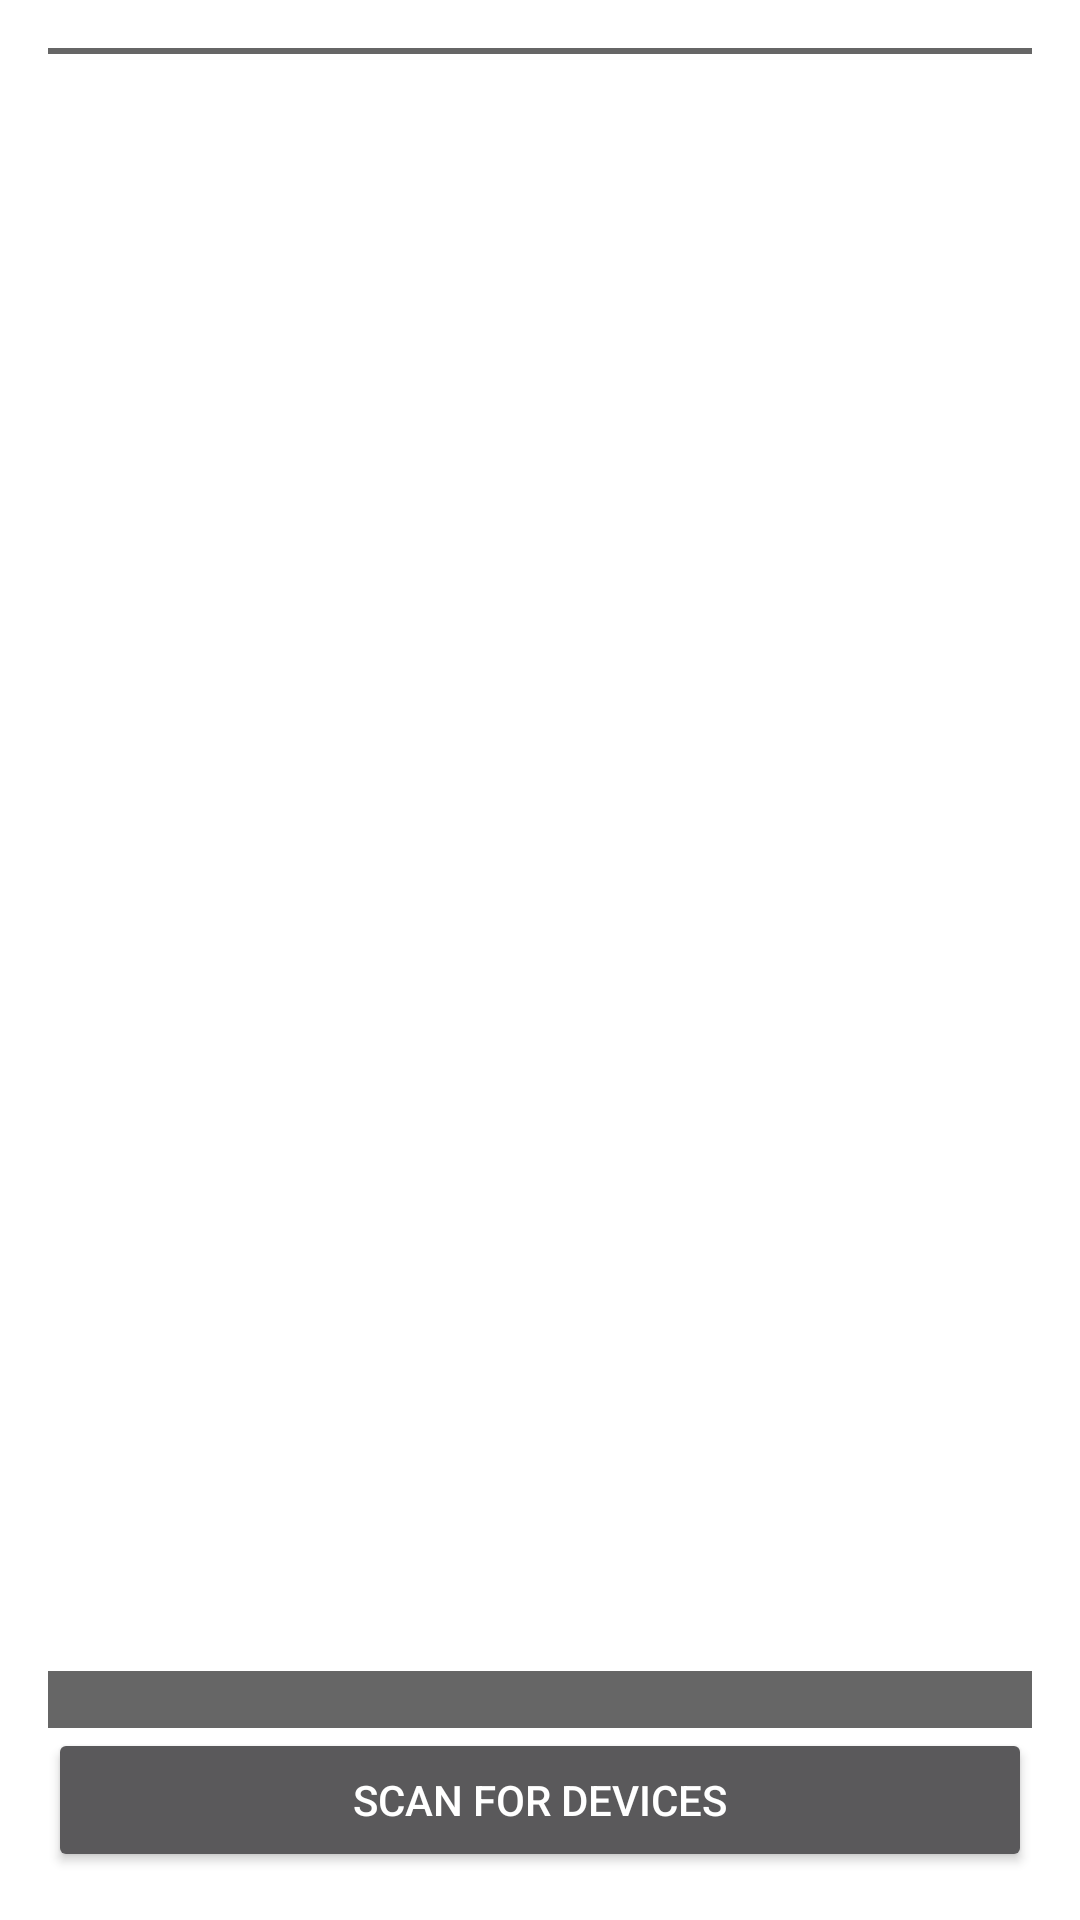

Reconstruct the res/layout file that produces this screen, plus the resources it refers to.
<!-- AndroidManifest.xml: activity theme Theme.AppCompat.Dialog -->
<!-- res/layout/activity_bluetooth_device_list.xml -->
<?xml version="1.0" encoding="utf-8"?>
<LinearLayout xmlns:android="http://schemas.android.com/apk/res/android"
              android:layout_width="match_parent"
              android:layout_height="match_parent"
              xmlns:tools="http://schemas.android.com/tools"
              android:orientation="vertical"
              tools:context="com.demo.mosisapp.BluetoothDeviceListActivity">


    <TextView
        android:id="@+id/title_all_devices"
        android:layout_width="match_parent"
        android:layout_height="wrap_content"
        android:background="#666"
        android:paddingLeft="5dp"
        android:text="@string/title_all_devices"
        android:textAlignment="center"
        android:textAllCaps="true"
        android:textColor="#fff"
        android:visibility="gone"/>

    <View
        android:layout_width="match_parent"
        android:layout_height="2dp"
        android:background="#666"
        />

    <ListView
        android:id="@+id/all_devices"
        android:layout_width="match_parent"
        android:layout_height="wrap_content"
        android:layout_weight="2"
        android:stackFromBottom="false"
        android:divider="@android:color/transparent"
        android:transcriptMode="alwaysScroll"
        tools:listitem="@layout/item_paired"
        />

    <TextView
        android:id="@+id/title_status"
        android:layout_width="match_parent"
        android:layout_height="wrap_content"
        android:background="#666"
        android:paddingLeft="5dp"
        android:textAlignment="center"
        android:textAllCaps="true"
        android:textColor="#fff"/>

    <Button
        android:id="@+id/button_scan"
        android:layout_width="match_parent"
        android:layout_height="wrap_content"
        android:text="@string/button_scan"
        />
</LinearLayout>
<!-- res/layout/item_paired.xml (included above) -->
<?xml version="1.0" encoding="utf-8"?>
<LinearLayout xmlns:android="http://schemas.android.com/apk/res/android"
              xmlns:tools="http://schemas.android.com/tools"
              android:layout_width="match_parent"
              android:layout_height="wrap_content"
              android:layout_margin="8dp"
              android:orientation="horizontal">
    
    <ImageView
        android:id="@+id/item_paired_icon"
        android:layout_width="wrap_content"
        android:layout_height="match_parent"
        android:layout_weight="0"
        android:adjustViewBounds="true"
        android:src="@drawable/ic_action_not_secure"/>

    <TextView
        android:id="@+id/item_paired_devname"
        android:layout_width="wrap_content"
        android:layout_height="match_parent"
        android:layout_margin="8dp"
        android:layout_weight="0"
        android:gravity="center"
        android:textAppearance="?android:attr/textAppearanceLarge"
        tools:text="label"/>

    <TextView
        android:id="@+id/item_paired_devaddress"
        android:layout_width="wrap_content"
        android:layout_height="match_parent"
        android:layout_weight="0"
        android:textAppearance="?android:attr/textAppearanceSmall"
        android:visibility="gone"
        tools:text="property"
        />

</LinearLayout>
<!-- resources referenced by this layout -->
<resources>
  <string name="button_scan">Scan for devices</string>
  <string name="title_all_devices">Devices available</string>
  <string name="title_other_devices">Found devices</string>
  <string name="title_paired_devices">Paired devices</string>
</resources>
